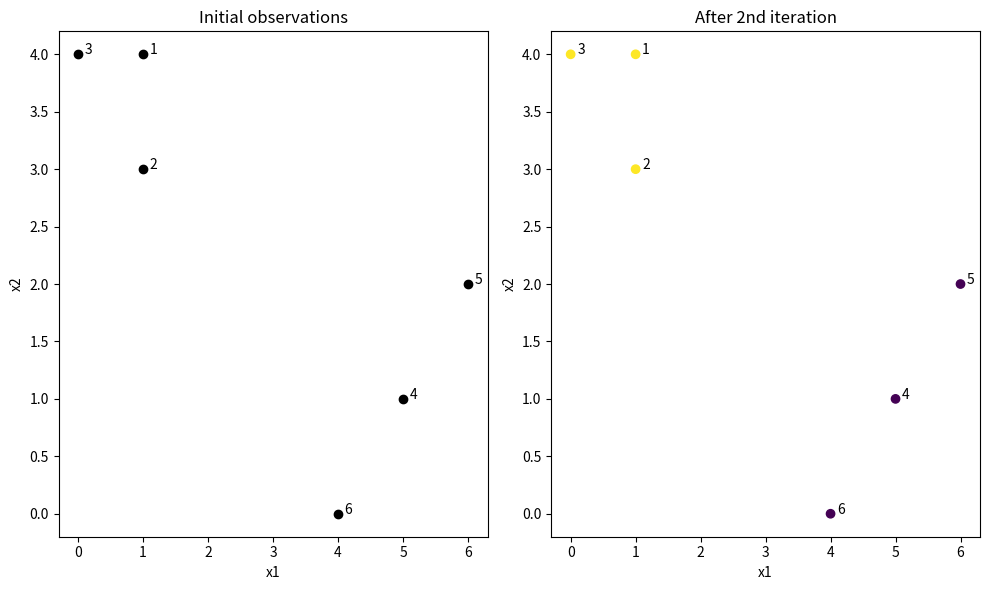

This chart was generated by the following Python code:
import numpy as np
import matplotlib.pyplot as plt
from matplotlib.pyplot import title

def ComputeCentroids(data,labels,k):
    centroids=[]
    for i in range(k):
        datapoints=data[labels==i]
        if len(datapoints) == 0:
            centroid = np.zeros(data.shape[1])  # handle empty cluster
        else:
            centroid=datapoints.mean(axis=0)
        centroids.append(centroid)
    return np.array(centroids)

def assignvalues(data,centroids):
    labels_list=[]
    for x in data:
        distances=[]
        for c in centroids:
            dist=np.linalg.norm(x-c)
            distances.append(dist)
        labels_list.append(np.argmin(distances))
    return np.array(labels_list)

np.random.seed(40)
data=np.array([
    [1, 4],
    [1, 3],
    [0, 4],
    [5, 1],
    [6, 2],
    [4, 0]
])

labels=np.random.choice([0,1],size=data.shape[0])
print("Initial Random Cluster Labels:", labels)
k=2
it=0
while True:
    print(f"ITERATION {it+1}:")
    cen=ComputeCentroids(data,labels,k)
    print("Centroids:\n", cen)
    y=assignvalues(data,cen)
    print("New Labels:", y)
    if np.array_equal(labels, y):
        break
    labels = y
    it += 1

def main():
    fig, ax = plt.subplots(nrows=1, ncols=2, figsize=(10,6))
    X1 = data[:,0]
    X2 = data[:,1]
    ax[0].scatter(X1, X2, color="black")
    for i, (x1, x2) in enumerate(data):
        ax[0].text(x1+0.1, x2, f'{i+1}')
    ax[0].set_title('Initial observations')
    ax[0].set_xlabel('x1')
    ax[0].set_ylabel('x2')
    ax[1].scatter(X1, X2, c=labels)
    for i, (x1, x2) in enumerate(data):
        ax[1].text(x1+0.1, x2, f'{i+1}')
    ax[1].set_title(f'After {it+1}nd iteration')
    ax[1].set_xlabel('x1')
    ax[1].set_ylabel('x2')
    plt.tight_layout()
    plt.show()

if __name__=="__main__":
    main()